Dataset: Avocado Augmneted_Dataset (GitHub, javapa2022/Software-enfermedades-de-hojas-de-paltas). Classes: disease, healthy.

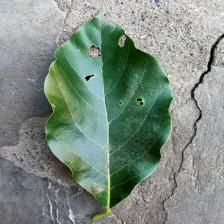
Label: disease

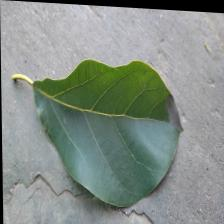
Label: healthy

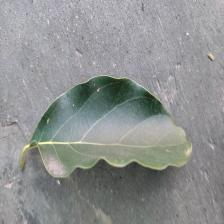
Label: healthy

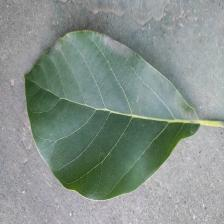
Label: disease

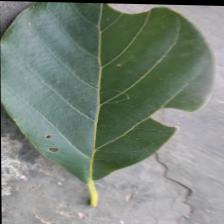
Label: disease

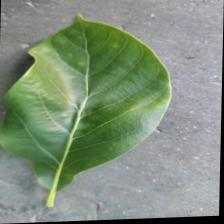
Label: healthy
